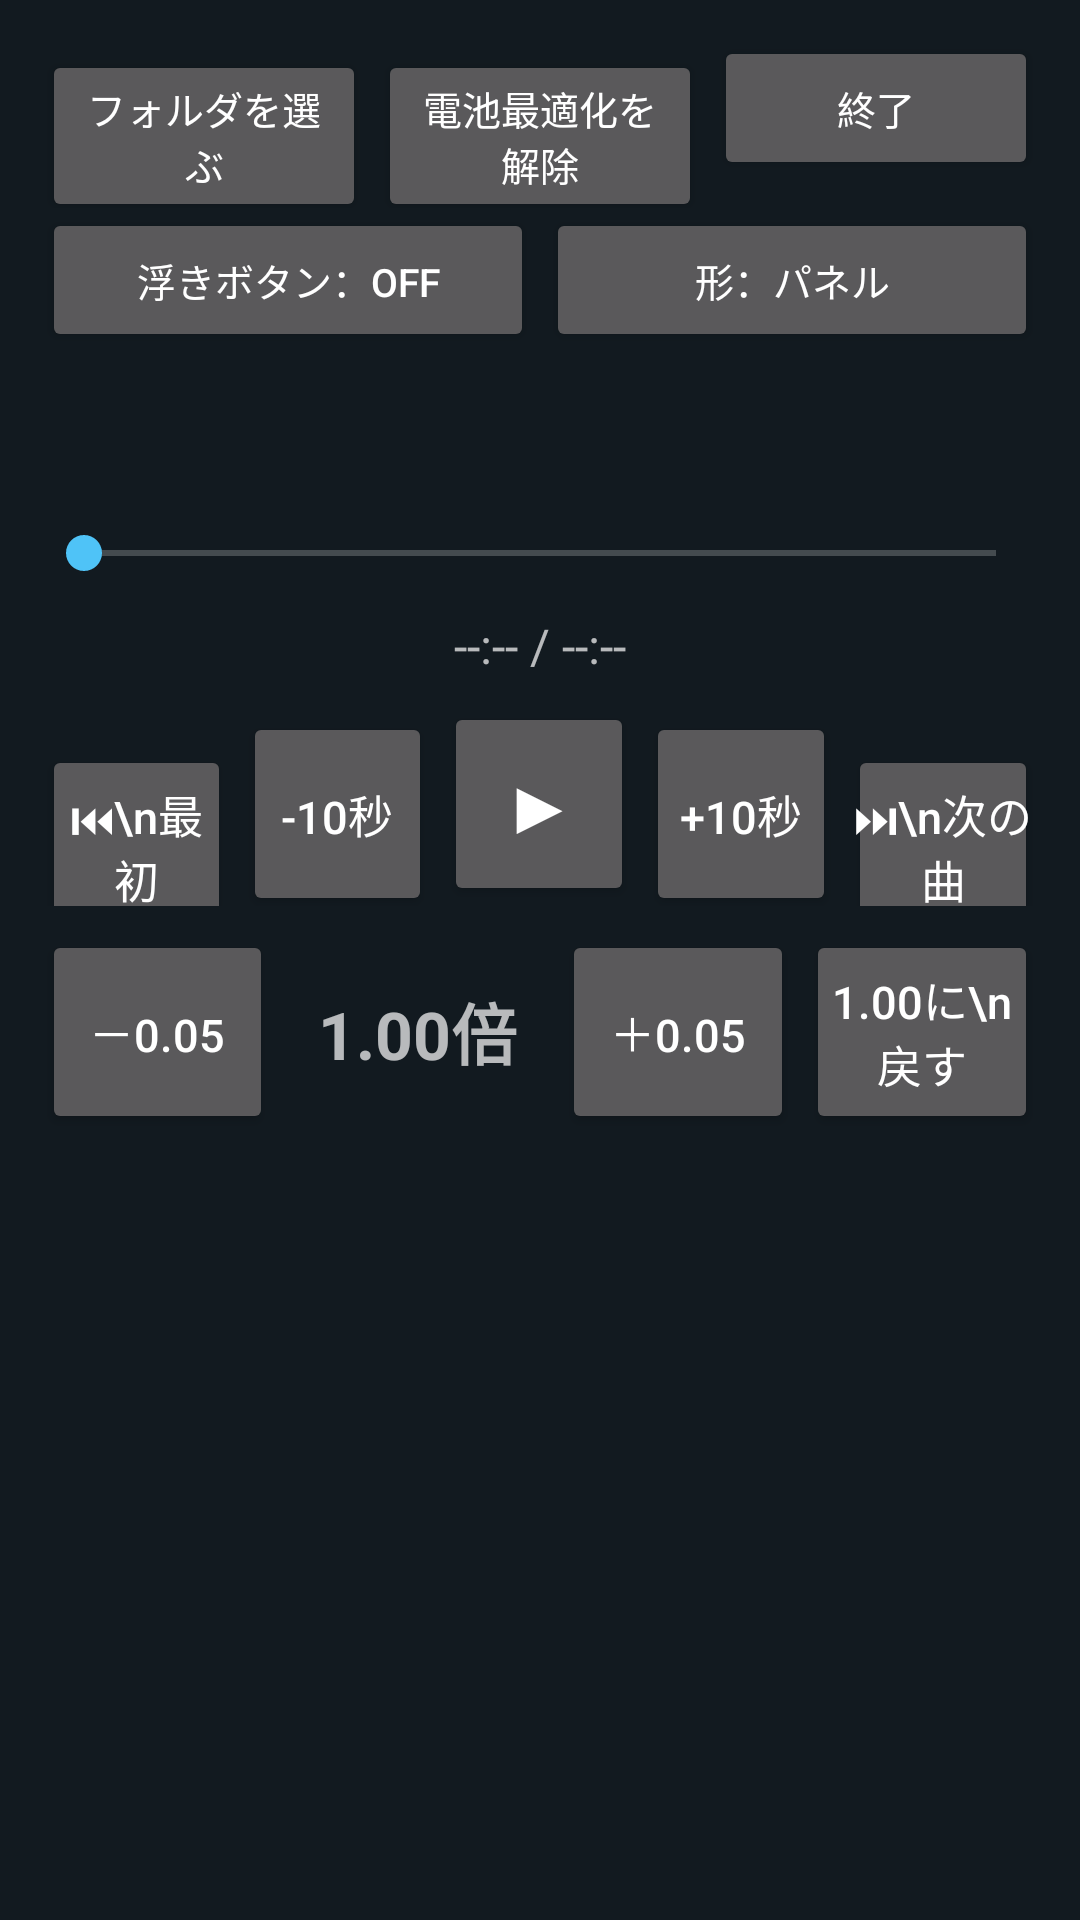

This screen was rendered from an Android layout file. Write that file and the resources it references.
<!-- AndroidManifest.xml: application theme AppTheme -->
<!-- res/layout/activity_main.xml -->
<?xml version="1.0" encoding="utf-8"?>
<LinearLayout xmlns:android="http://schemas.android.com/apk/res/android"
    android:layout_width="match_parent"
    android:layout_height="match_parent"
    android:orientation="vertical"
    android:padding="12dp">

    <LinearLayout
        android:layout_width="match_parent"
        android:layout_height="wrap_content"
        android:orientation="horizontal">

        <Button
            android:id="@+id/btn_folder"
            style="@style/SmallButton"
            android:text="フォルダを選ぶ" />

        <Button
            android:id="@+id/btn_battery"
            style="@style/SmallButton"
            android:text="電池最適化を解除" />

        <Button
            android:id="@+id/btn_exit"
            style="@style/SmallButton"
            android:text="終了" />
    </LinearLayout>

    <LinearLayout
        android:layout_width="match_parent"
        android:layout_height="wrap_content"
        android:orientation="horizontal">

        <Button
            android:id="@+id/btn_float"
            style="@style/SmallButton"
            android:text="浮きボタン：OFF" />

        <Button
            android:id="@+id/btn_float_style"
            style="@style/SmallButton"
            android:text="形：パネル" />
    </LinearLayout>

    <TextView
        android:id="@+id/title"
        android:layout_width="match_parent"
        android:layout_height="wrap_content"
        android:layout_marginTop="12dp"
        android:maxLines="3"
        android:ellipsize="end"
        android:textSize="20sp"
        android:textStyle="bold" />

    <SeekBar
        android:id="@+id/seek"
        android:layout_width="match_parent"
        android:layout_height="40dp"
        android:layout_marginTop="8dp" />

    <TextView
        android:id="@+id/time"
        android:layout_width="match_parent"
        android:layout_height="wrap_content"
        android:gravity="center"
        android:text="--:-- / --:--"
        android:textSize="16sp" />

    <LinearLayout
        android:layout_width="match_parent"
        android:layout_height="wrap_content"
        android:layout_marginTop="8dp"
        android:orientation="horizontal">

        <Button
            android:id="@+id/btn_restart"
            style="@style/BigButton"
            android:text="⏮\n最初" />

        <Button
            android:id="@+id/btn_back10"
            style="@style/BigButton"
            android:text="-10秒" />

        <Button
            android:id="@+id/btn_play"
            style="@style/BigButton"
            android:text="▶"
            android:textSize="26sp" />

        <Button
            android:id="@+id/btn_fwd10"
            style="@style/BigButton"
            android:text="+10秒" />

        <Button
            android:id="@+id/btn_next"
            style="@style/BigButton"
            android:text="⏭\n次の曲" />
    </LinearLayout>

    <LinearLayout
        android:layout_width="match_parent"
        android:layout_height="wrap_content"
        android:layout_marginTop="8dp"
        android:gravity="center_vertical"
        android:orientation="horizontal">

        <Button
            android:id="@+id/btn_speed_down"
            style="@style/BigButton"
            android:text="－0.05" />

        <TextView
            android:id="@+id/speed"
            android:layout_width="0dp"
            android:layout_height="wrap_content"
            android:layout_weight="1.2"
            android:gravity="center"
            android:text="1.00倍"
            android:textSize="22sp"
            android:textStyle="bold" />

        <Button
            android:id="@+id/btn_speed_up"
            style="@style/BigButton"
            android:text="＋0.05" />

        <Button
            android:id="@+id/btn_speed_reset"
            style="@style/BigButton"
            android:text="1.00に\n戻す" />
    </LinearLayout>

    <ListView
        android:id="@+id/list"
        android:layout_width="match_parent"
        android:layout_height="0dp"
        android:layout_marginTop="8dp"
        android:layout_weight="1"
        android:choiceMode="singleChoice" />

    <LinearLayout
        android:id="@+id/selection_bar"
        android:layout_width="match_parent"
        android:layout_height="wrap_content"
        android:orientation="horizontal"
        android:visibility="gone">

        <Button
            android:id="@+id/btn_sel_all"
            style="@style/SmallButton"
            android:text="全選択" />

        <Button
            android:id="@+id/btn_sel_delete"
            style="@style/SmallButton"
            android:text="削除（0）"
            android:textColor="#FF8A80" />

        <Button
            android:id="@+id/btn_sel_cancel"
            style="@style/SmallButton"
            android:text="キャンセル" />
    </LinearLayout>
</LinearLayout>
<!-- resources referenced by this layout -->
<resources>
  <style name="BigButton">
          <item name="android:layout_width">0dp</item>
          <item name="android:layout_height">68dp</item>
          <item name="android:layout_weight">1</item>
          <item name="android:layout_marginStart">2dp</item>
          <item name="android:layout_marginEnd">2dp</item>
          <item name="android:textSize">15sp</item>
          <item name="android:padding">2dp</item>
          <item name="android:textAllCaps">false</item>
      </style>
  <style name="SmallButton">
          <item name="android:layout_width">0dp</item>
          <item name="android:layout_height">wrap_content</item>
          <item name="android:layout_weight">1</item>
          <item name="android:layout_marginStart">2dp</item>
          <item name="android:layout_marginEnd">2dp</item>
          <item name="android:textSize">13sp</item>
          <item name="android:textAllCaps">false</item>
      </style>
  <style name="AppTheme" parent="@android:style/Theme.Material.NoActionBar">
          <item name="android:colorAccent">#4FC3F7</item>
          <item name="android:colorPrimary">#1E2A33</item>
          <item name="android:colorPrimaryDark">#121A20</item>
          <item name="android:windowBackground">@color/bg</item>
      </style>
  <color name="bg">#121A20</color>
</resources>
